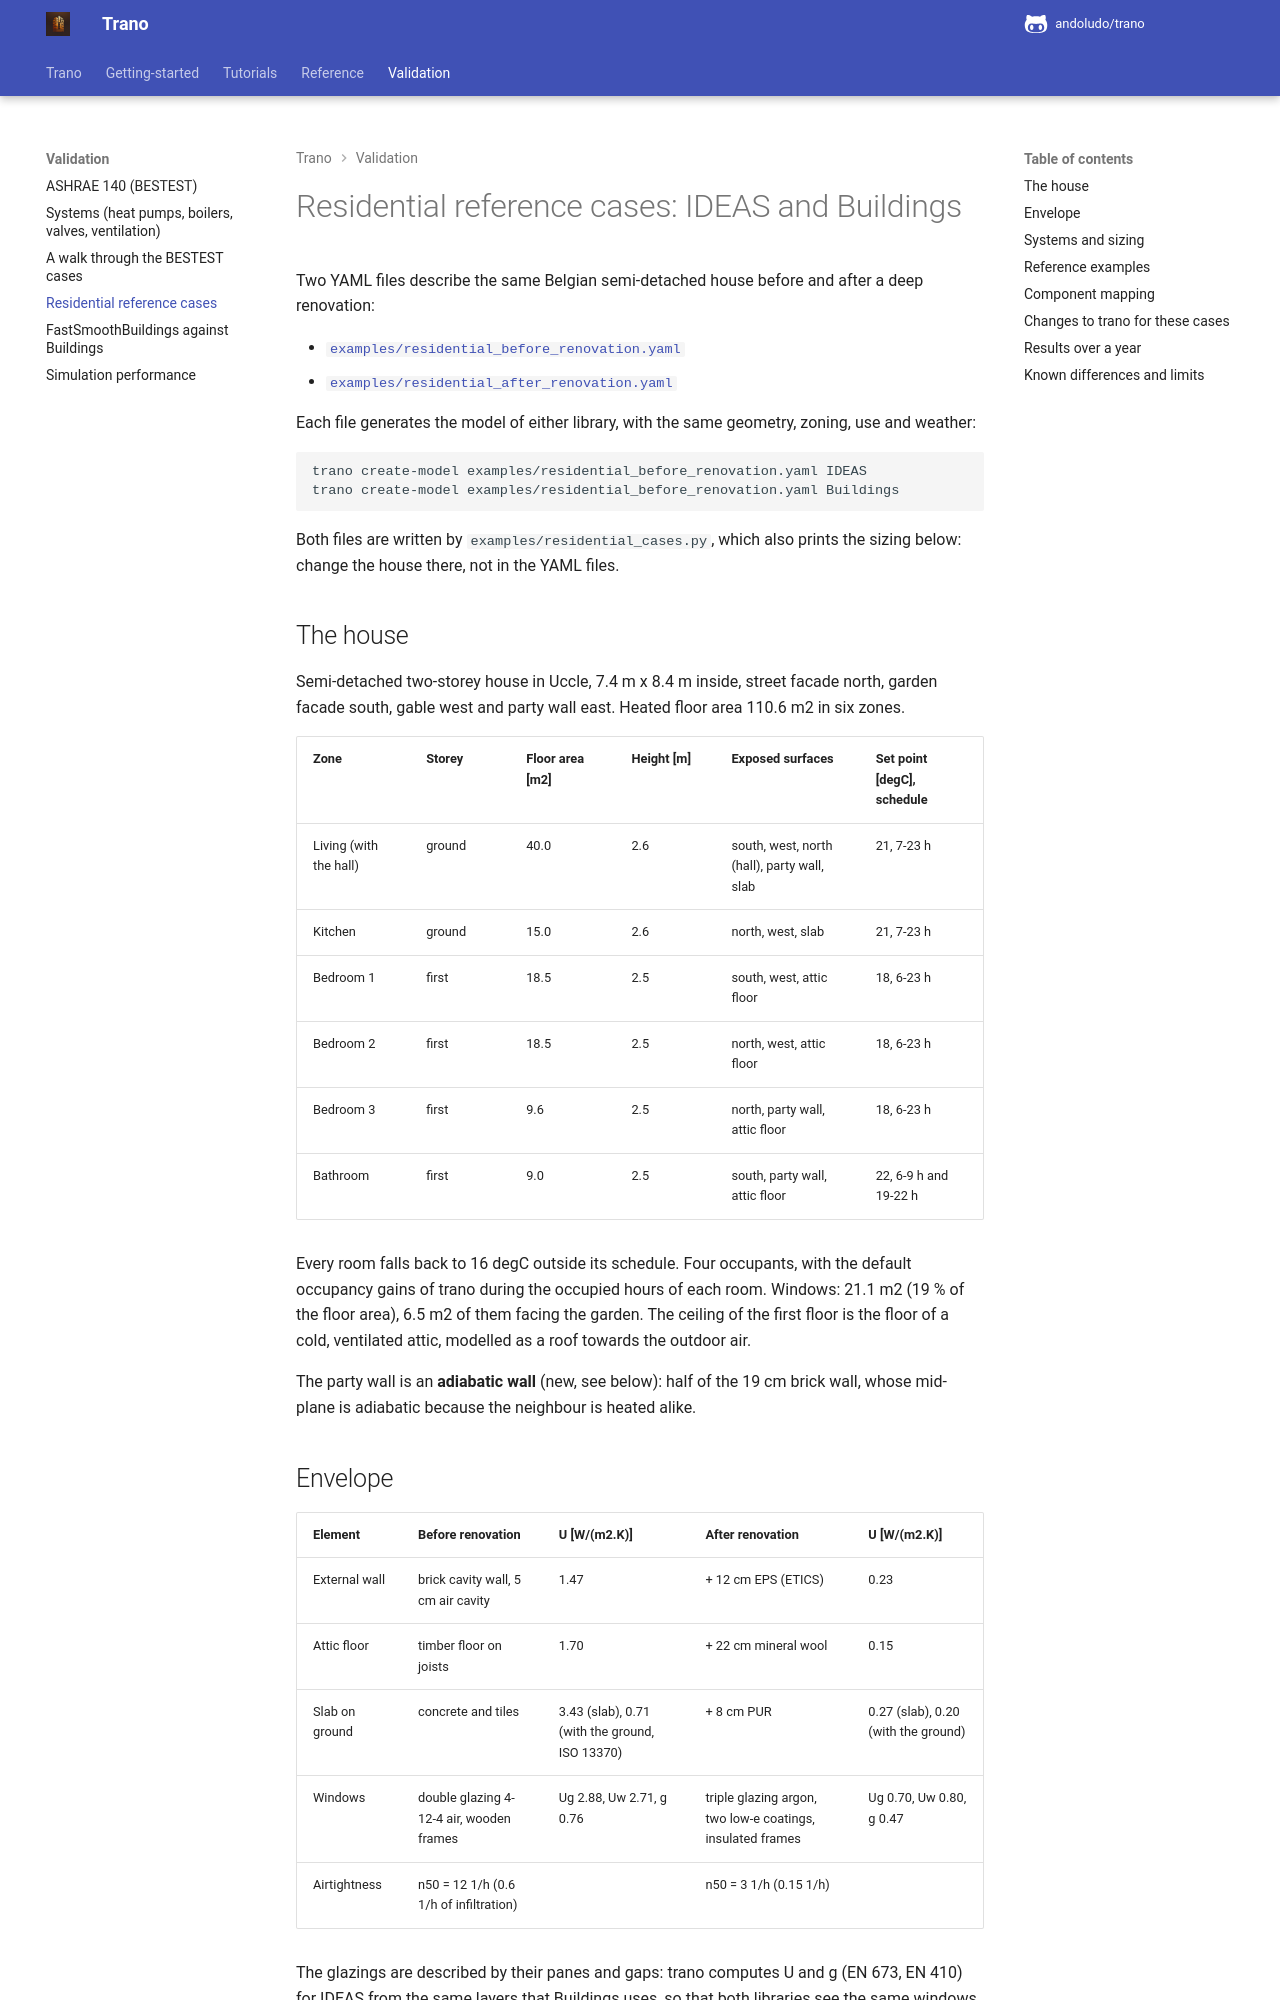

repository: andoludo/trano · page: validation/residential_reference_cases/index.html · generator: mkdocs

---
description: "A Belgian semi-detached house before and after renovation simulated with the IDEAS and Buildings libraries from the same Trano YAML files."
---
# Residential reference cases: IDEAS and Buildings

Two YAML files describe the same Belgian semi-detached house before and after a deep renovation:

- [`examples/residential_before_renovation.yaml`](https://github.com/andoludo/trano/blob/master/examples/residential_before_renovation.yaml)
- [`examples/residential_after_renovation.yaml`](https://github.com/andoludo/trano/blob/master/examples/residential_after_renovation.yaml)

Each file generates the model of either library, with the same geometry, zoning, use and weather:

```bash
trano create-model examples/residential_before_renovation.yaml IDEAS
trano create-model examples/residential_before_renovation.yaml Buildings
```

Both files are written by `examples/residential_cases.py`, which also prints the sizing below:
change the house there, not in the YAML files.

## The house

Semi-detached two-storey house in Uccle, 7.4 m x 8.4 m inside, street facade north, garden facade
south, gable west and party wall east. Heated floor area 110.6 m2 in six zones.

| Zone | Storey | Floor area [m2] | Height [m] | Exposed surfaces | Set point [degC], schedule |
|---|---|---|---|---|---|
| Living (with the hall) | ground | 40.0 | 2.6 | south, west, north (hall), party wall, slab | 21, 7-23 h |
| Kitchen | ground | 15.0 | 2.6 | north, west, slab | 21, 7-23 h |
| Bedroom 1 | first | 18.5 | 2.5 | south, west, attic floor | 18, 6-23 h |
| Bedroom 2 | first | 18.5 | 2.5 | north, west, attic floor | 18, 6-23 h |
| Bedroom 3 | first | 9.6 | 2.5 | north, party wall, attic floor | 18, 6-23 h |
| Bathroom | first | 9.0 | 2.5 | south, party wall, attic floor | 22, 6-9 h and 19-22 h |

Every room falls back to 16 degC outside its schedule. Four occupants, with the default occupancy
gains of trano during the occupied hours of each room. Windows: 21.1 m2 (19 % of the floor area),
6.5 m2 of them facing the garden. The ceiling of the first floor is the floor of a cold, ventilated
attic, modelled as a roof towards the outdoor air.

The party wall is an **adiabatic wall** (new, see below): half of the 19 cm brick wall, whose
mid-plane is adiabatic because the neighbour is heated alike.
